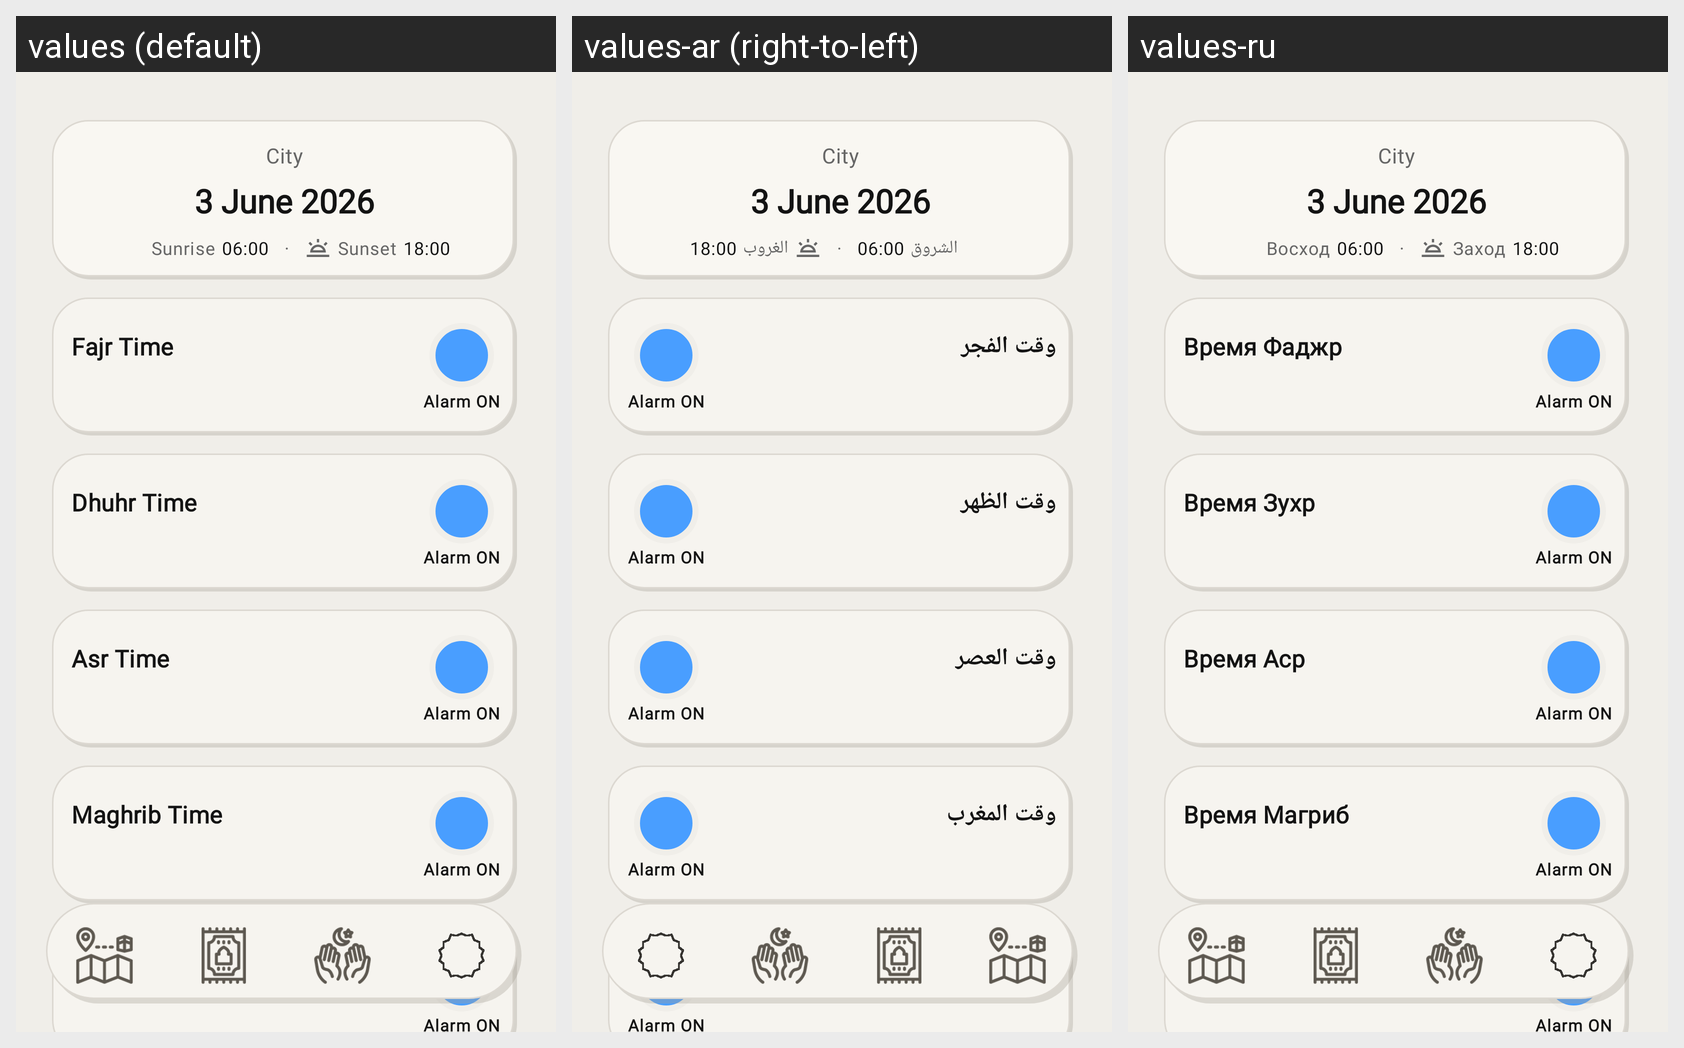

Here is an Android app screen in its default locale and in the app's own translations. Write out the translated-string differences for the strings that appear on this screen.
Android screen res/layout/activity_prayer_times.xml rendered under 3 locales, left to right: values (default), values-ar (right-to-left), values-ru. Device: Nexus 5 (rendered at 1080×1920; each locale shown at half size, 540×960, under a caption strip naming it); theme Theme.SacredDirection.
Strings drawn on this screen, with the default value and each locale's value (text and hints the layout hard-codes, and strings that could not be matched under every locale, appear in the picture but are not listed):

prayer_sunrise
  values: Sunrise
  values-ar: الشروق
  values-ru: Восход

prayer_sunset
  values: Sunset
  values-ar: الغروب
  values-ru: Заход

prayer_fajr_time
  values: Fajr Time
  values-ar: وقت الفجر
  values-ru: Время Фаджр

prayer_dhuhr_time
  values: Dhuhr Time
  values-ar: وقت الظهر
  values-ru: Время Зухр

prayer_asr_time
  values: Asr Time
  values-ar: وقت العصر
  values-ru: Время Аср

prayer_maghrib_time
  values: Maghrib Time
  values-ar: وقت المغرب
  values-ru: Время Магриб
